Run: headless pygame with SDL's dummy video driver; simulated clock (each Clock.tick advances the game by its frame time, no real sleeping); random seed 0; keys injected as events and as key.get_pressed() state; mouse plan: one left click at the window centre at the start of phase 2, then a move to the lower-right quarter at the start of phase 3.
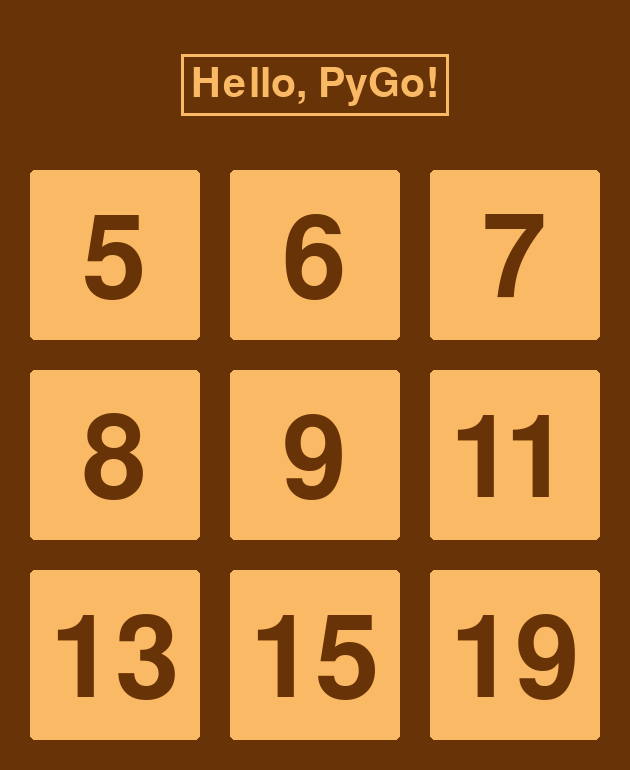
Frame 1 of 4 · flips 1–60 · no input
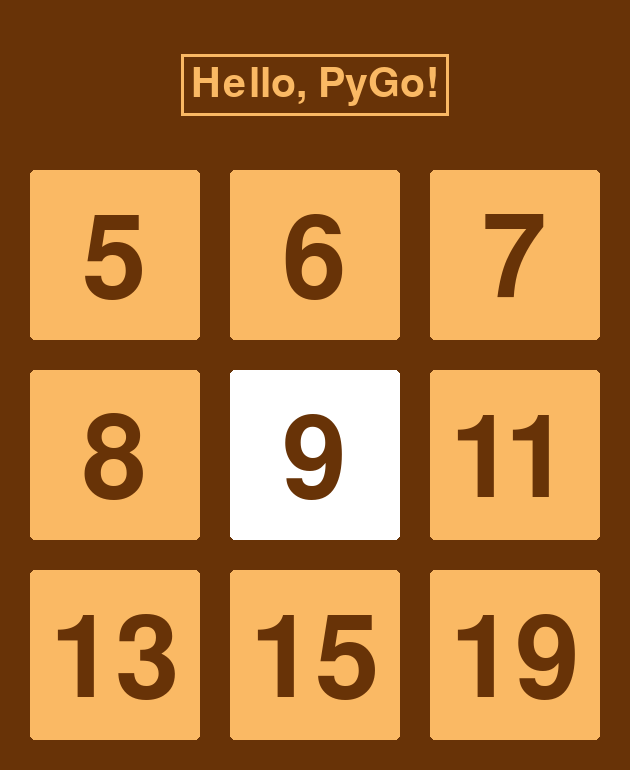
Frame 2 of 4 · flips 61–180 · clicked the window centre · tapped SPACE, RETURN · held RIGHT (→), D
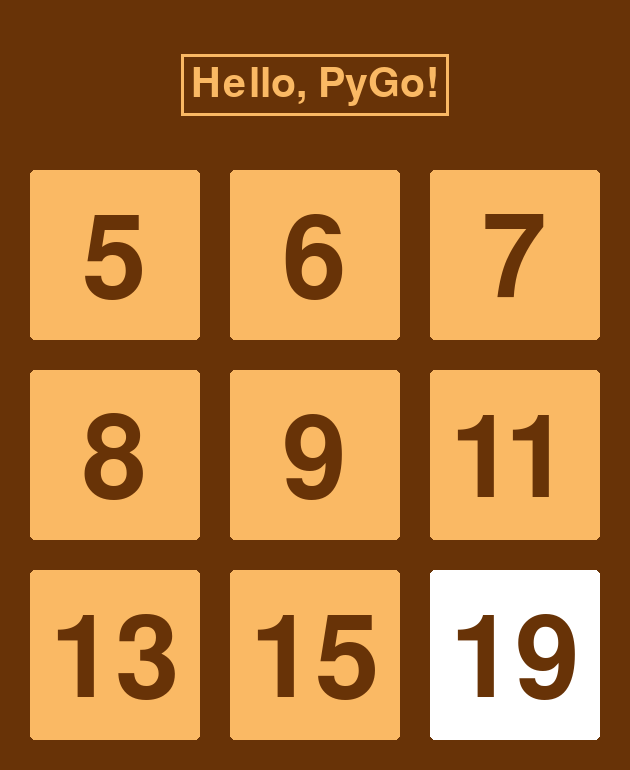
Frame 3 of 4 · flips 181–300 · moved the mouse to the lower-right quarter · held DOWN (↓), S
Frame 4 of 4 · flips 301–420 · held LEFT (←), A, UP (↑), W · screen unchanged from frame 3, image omitted

The pygame program that drew these frames:

import pygame


class DialogWindow:
    def __init__(self):
        pass

class Button:
    def __init__(self, screen, widht, heigth, pas_clr_button="white", act_clr_button="white"):
        self.widht = widht
        self.heigth = heigth
        self.pas_clr_button = pas_clr_button
        self.act_clr_button = act_clr_button
        self.screen = screen

    def draw(self, x, y, text, size, clr_font='black', act=None):
        mouse = pygame.mouse.get_pos()
        click = pygame.mouse.get_pressed()
        if x < mouse[0] < x + self.widht and y < mouse[1] < y + self.heigth:
            pygame.draw.rect(self.screen, self.act_clr_button, (x, y, self.widht, self.heigth), border_radius=5)
            if click[0] == 1:
                if act is not None:
                    set_board(text)
        else:
            pygame.draw.rect(self.screen, self.pas_clr_button, (x, y, self.widht, self.heigth), border_radius=5)
        print_text(self.screen, text, x + 20,
                   y + size / 5, size=size, clr_font=clr_font)


class Board:
    def __init__(self, size):
        self.board = [[0 for i in range(size)] for j in range(size)]

    def board_checking(self):
        pass


def print_text(screen, text, x, y, size=30, clr_font='black'):
    font = pygame.font.Font(None, size)
    text = font.render(text, True, clr_font)
    screen.blit(text, (x, y))



def choice_board_size_menu():
    # Окно приветствия
    background = (104, 51, 7)
    clr_b = (250, 185, 100)
    pygame.init()
    pygame.display.set_caption('PyGo')
    size = width, height = 630, 770
    screen = pygame.display.set_mode(size)
    screen.fill(background)
    font = pygame.font.Font(None, 60)
    text = font.render("Hello, PyGo!", True, clr_b)
    text_x = width // 2 - text.get_width() // 2
    text_y = height // 9 - text.get_height() // 2
    text_w = text.get_width()
    text_h = text.get_height()
    screen.blit(text, (text_x, text_y))
    pygame.draw.rect(screen, (250, 185, 100), (text_x - 10, text_y - 10,
                                           text_w + 20, text_h + 20), 3)
    # цикл меню
    running = True
    while running:
        for event in pygame.event.get():
            if event.type == pygame.QUIT:
                running = False
                exit()
        b_size, inter = 170, 30
        font_size = 170
        # кнопки
        butt_5 = Button(screen, b_size, b_size, pas_clr_button=clr_b)
        butt_5.draw(1 * inter + 0 * b_size, 0 * inter + 1 * b_size, ' 5', size=font_size, clr_font=background)

        butt_6 = Button(screen, b_size, b_size, pas_clr_button=clr_b)
        butt_6.draw(2 * inter + 1 * b_size, 0 * inter + 1 * b_size, ' 6', size=font_size, clr_font=background)

        butt_7 = Button(screen, b_size, b_size, pas_clr_button=clr_b)
        butt_7.draw(3 * inter + 2 * b_size, 0 * inter + 1 * b_size, ' 7', size=font_size, clr_font=background)

        butt_8 = Button(screen, b_size, b_size, pas_clr_button=clr_b)
        butt_8.draw(1 * inter + 0 * b_size, 1 * inter + 2 * b_size, ' 8', size=font_size, clr_font=background)

        butt_9 = Button(screen, b_size, b_size, pas_clr_button=clr_b)
        butt_9.draw(2 * inter + 1 * b_size, 1 * inter + 2 * b_size, ' 9', size=font_size, clr_font=background)

        butt_11 = Button(screen, b_size, b_size, pas_clr_button=clr_b)
        butt_11.draw(3 * inter + 2 * b_size, 1 * inter + 2 * b_size, '11', size=font_size, clr_font=background)

        butt_13 = Button(screen, b_size, b_size, pas_clr_button=clr_b)
        butt_13.draw(1 * inter + 0 * b_size, 2 * inter + 3 * b_size, '13', size=font_size, clr_font=background)

        butt_15 = Button(screen, b_size, b_size, pas_clr_button=clr_b)
        butt_15.draw(2 * inter + 1 * b_size, 2 * inter + 3 * b_size, '15', size=font_size, clr_font=background)

        butt_19 = Button(screen, 170, 170, pas_clr_button=clr_b)
        butt_19.draw(3 * inter + 2 * b_size, 2 * inter + 3 * b_size, '19', size=font_size, clr_font=background)
        pygame.display.update()


board_size = [[5, 6, 7], [8, 9, 11], [13, 15, 19]]
choice_board_size_menu()

running = True
while running:
    for event in pygame.event.get():
        if event.type == pygame.QUIT:
            running = False

    pygame.display.flip()
pygame.quit()
